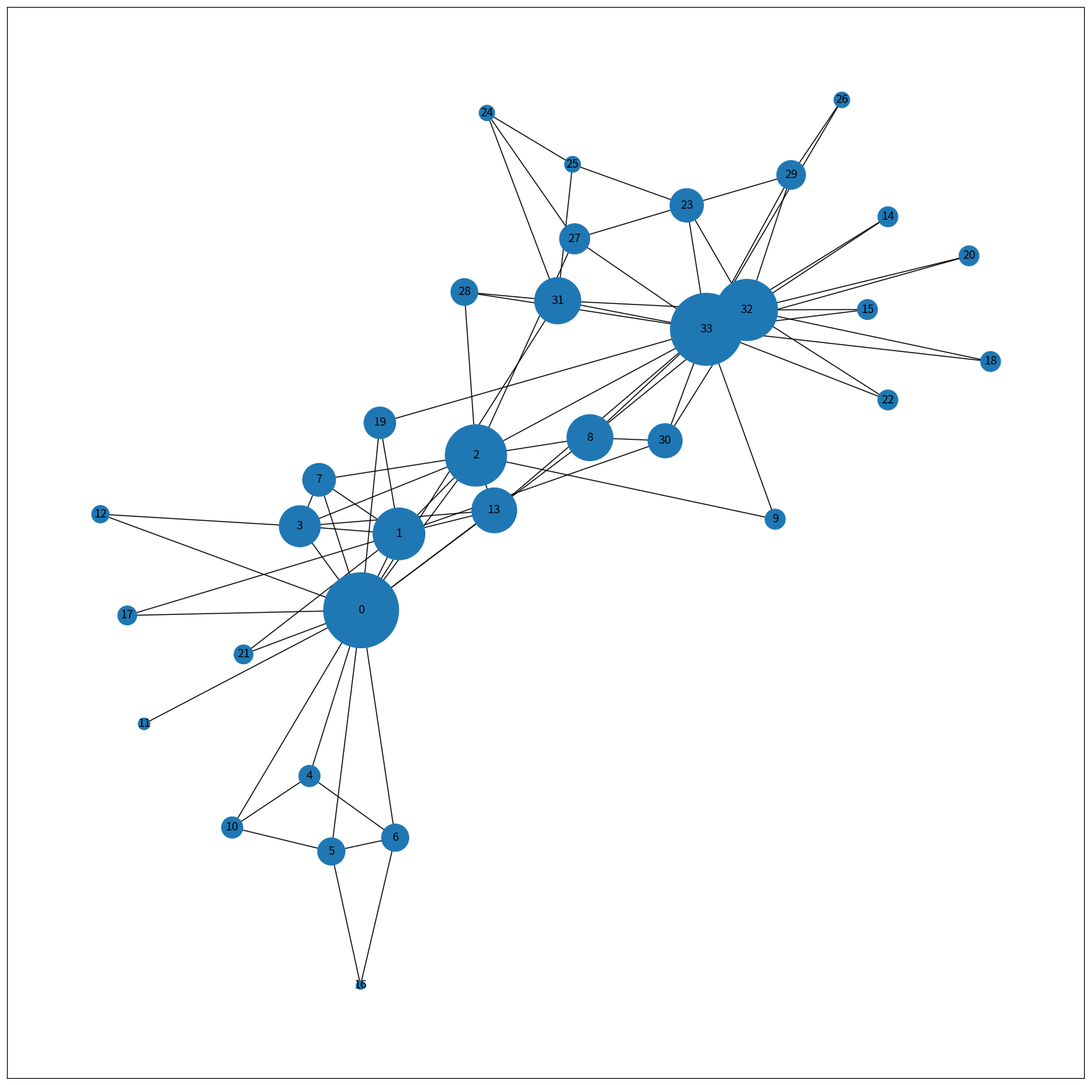

Recreate this plot in Python.
import numpy as np
import networkx as nx
import matplotlib.pyplot as plt

G= nx.karate_club_graph()

between_cent=nx.communicability_betweenness_centrality(G)

node_size=[10000*size for size in between_cent.values()]
plt.figure(figsize=(20,20))
nx.draw_networkx(G,node_size=node_size)
plt.savefig('nodesize.pdf')
